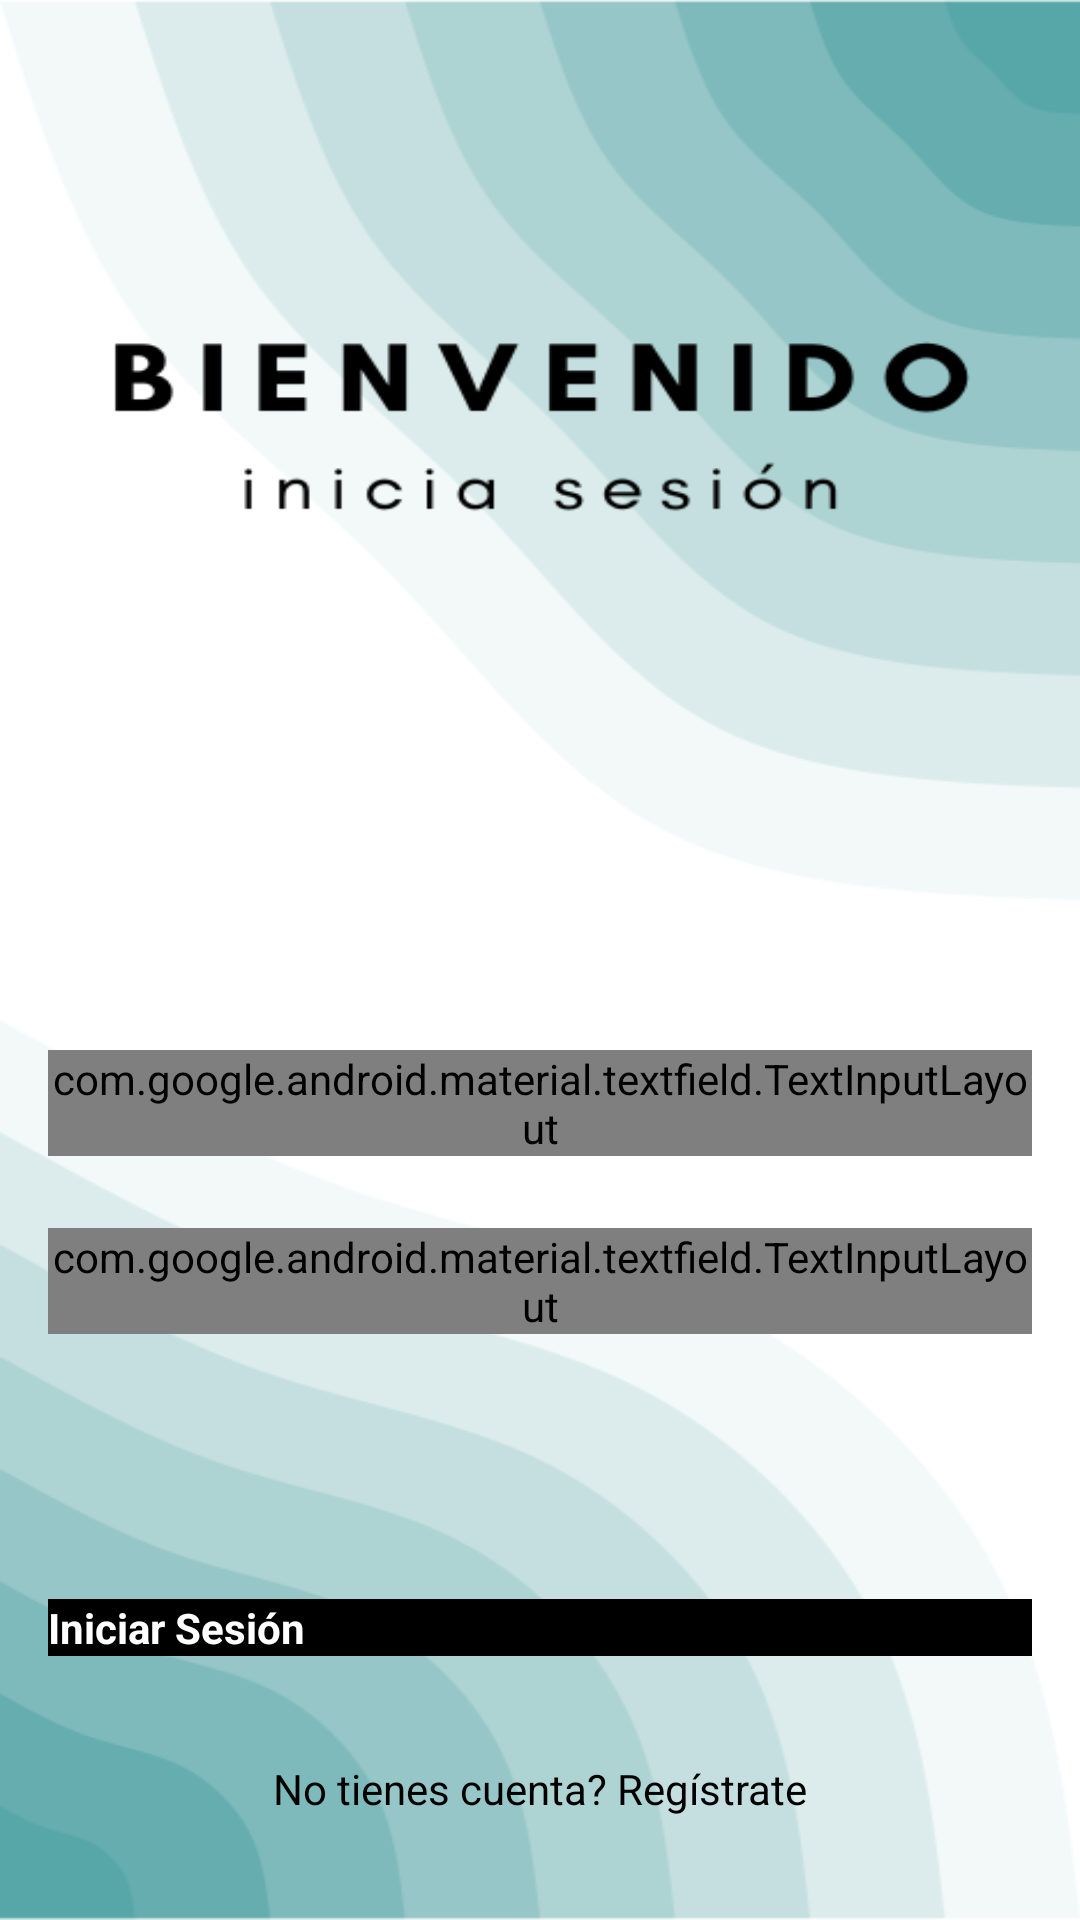

This screen was rendered from an Android layout file. Write that file and the resources it references.
<!-- AndroidManifest.xml: application theme Theme.Integradora_ARFilter -->
<!-- res/layout/activity_sign_in.xml -->
<?xml version="1.0" encoding="utf-8"?>
<androidx.constraintlayout.widget.ConstraintLayout xmlns:android="http://schemas.android.com/apk/res/android"
    xmlns:app="http://schemas.android.com/apk/res-auto"
    xmlns:tools="http://schemas.android.com/tools"
    android:layout_width="match_parent"
    android:layout_height="match_parent"
    android:background="@drawable/background2"
    tools:context=".SignInActivity">

    <com.google.android.material.textfield.TextInputLayout
        android:id="@+id/emailLayout"
        style="@style/LoginTextInputOuterFieldStyle"
        android:layout_width="match_parent"
        android:layout_height="wrap_content"
        android:layout_marginHorizontal="16dp"
        android:layout_marginTop="350dp"
        app:boxStrokeColor="@color/black"
        app:hintTextColor="@color/black"
        app:layout_constraintEnd_toEndOf="parent"
        app:layout_constraintHorizontal_bias="0.5"
        app:layout_constraintStart_toStartOf="parent"
        app:layout_constraintTop_toTopOf="parent"
        android:textColorHint="@color/black">

    <com.google.android.material.textfield.TextInputEditText
        android:id="@+id/emailEt"
        style="@style/LoginTextInputInnerFieldStyle"
        android:layout_width="match_parent"
        android:layout_height="wrap_content"
        android:hint="Escribe tu correo electrónico"
        android:inputType="textEmailAddress" />
    </com.google.android.material.textfield.TextInputLayout>

    <com.google.android.material.textfield.TextInputLayout
        android:id="@+id/passwordLayout"
        style="@style/LoginTextInputOuterFieldStyle"
        android:layout_width="match_parent"
        android:layout_height="wrap_content"
        android:layout_marginHorizontal="16dp"
        android:layout_marginTop="24dp"
        app:boxStrokeColor="@color/black"
        app:hintTextColor="@color/black"
        app:layout_constraintEnd_toEndOf="parent"
        app:layout_constraintHorizontal_bias="0.5"
        app:layout_constraintStart_toStartOf="parent"
        app:layout_constraintTop_toBottomOf="@id/emailLayout"
        app:passwordToggleEnabled="true"
        android:textColorHint="@color/black">

    <com.google.android.material.textfield.TextInputEditText
        android:id="@+id/passET"
        style="@style/LoginTextInputInnerFieldStyle"
        android:layout_width="match_parent"
        android:layout_height="wrap_content"
        android:hint="Escribe tu contraseña"
        android:inputType="textPassword"/>

    </com.google.android.material.textfield.TextInputLayout>

    <androidx.appcompat.widget.AppCompatButton
        android:id="@+id/button"
        android:layout_width="0dp"
        android:layout_height="wrap_content"
        android:layout_marginHorizontal="16dp"
        android:background="@color/black"
        android:text="Iniciar Sesión"
        android:textColor="@color/white"
        android:textStyle="bold"
        app:layout_constraintBottom_toBottomOf="parent"
        app:layout_constraintEnd_toEndOf="parent"
        app:layout_constraintHorizontal_bias="0.5"
        app:layout_constraintStart_toStartOf="parent"
        app:layout_constraintTop_toBottomOf="@+id/passwordLayout" />

    <TextView
        android:id="@+id/textView"
        android:layout_width="wrap_content"
        android:layout_height="wrap_content"
        android:textColor="@color/black"
        android:text="No tienes cuenta? Regístrate"
        app:layout_constraintBottom_toBottomOf="parent"
        app:layout_constraintEnd_toEndOf="parent"
        app:layout_constraintHorizontal_bias="0.5"
        app:layout_constraintStart_toStartOf="parent"
        app:layout_constraintTop_toBottomOf="@+id/button" />

    </androidx.constraintlayout.widget.ConstraintLayout>
<!-- resources referenced by this layout -->
<resources>
  <color name="black">#000000</color>
  <color name="white">#FFFFFFFF</color>
  <!-- drawable background2: png bitmap (drawable, 40520 bytes) -->
  <style name="Theme.Integradora_ARFilter" parent="android:Theme.Material.Light.NoActionBar" />
</resources>
